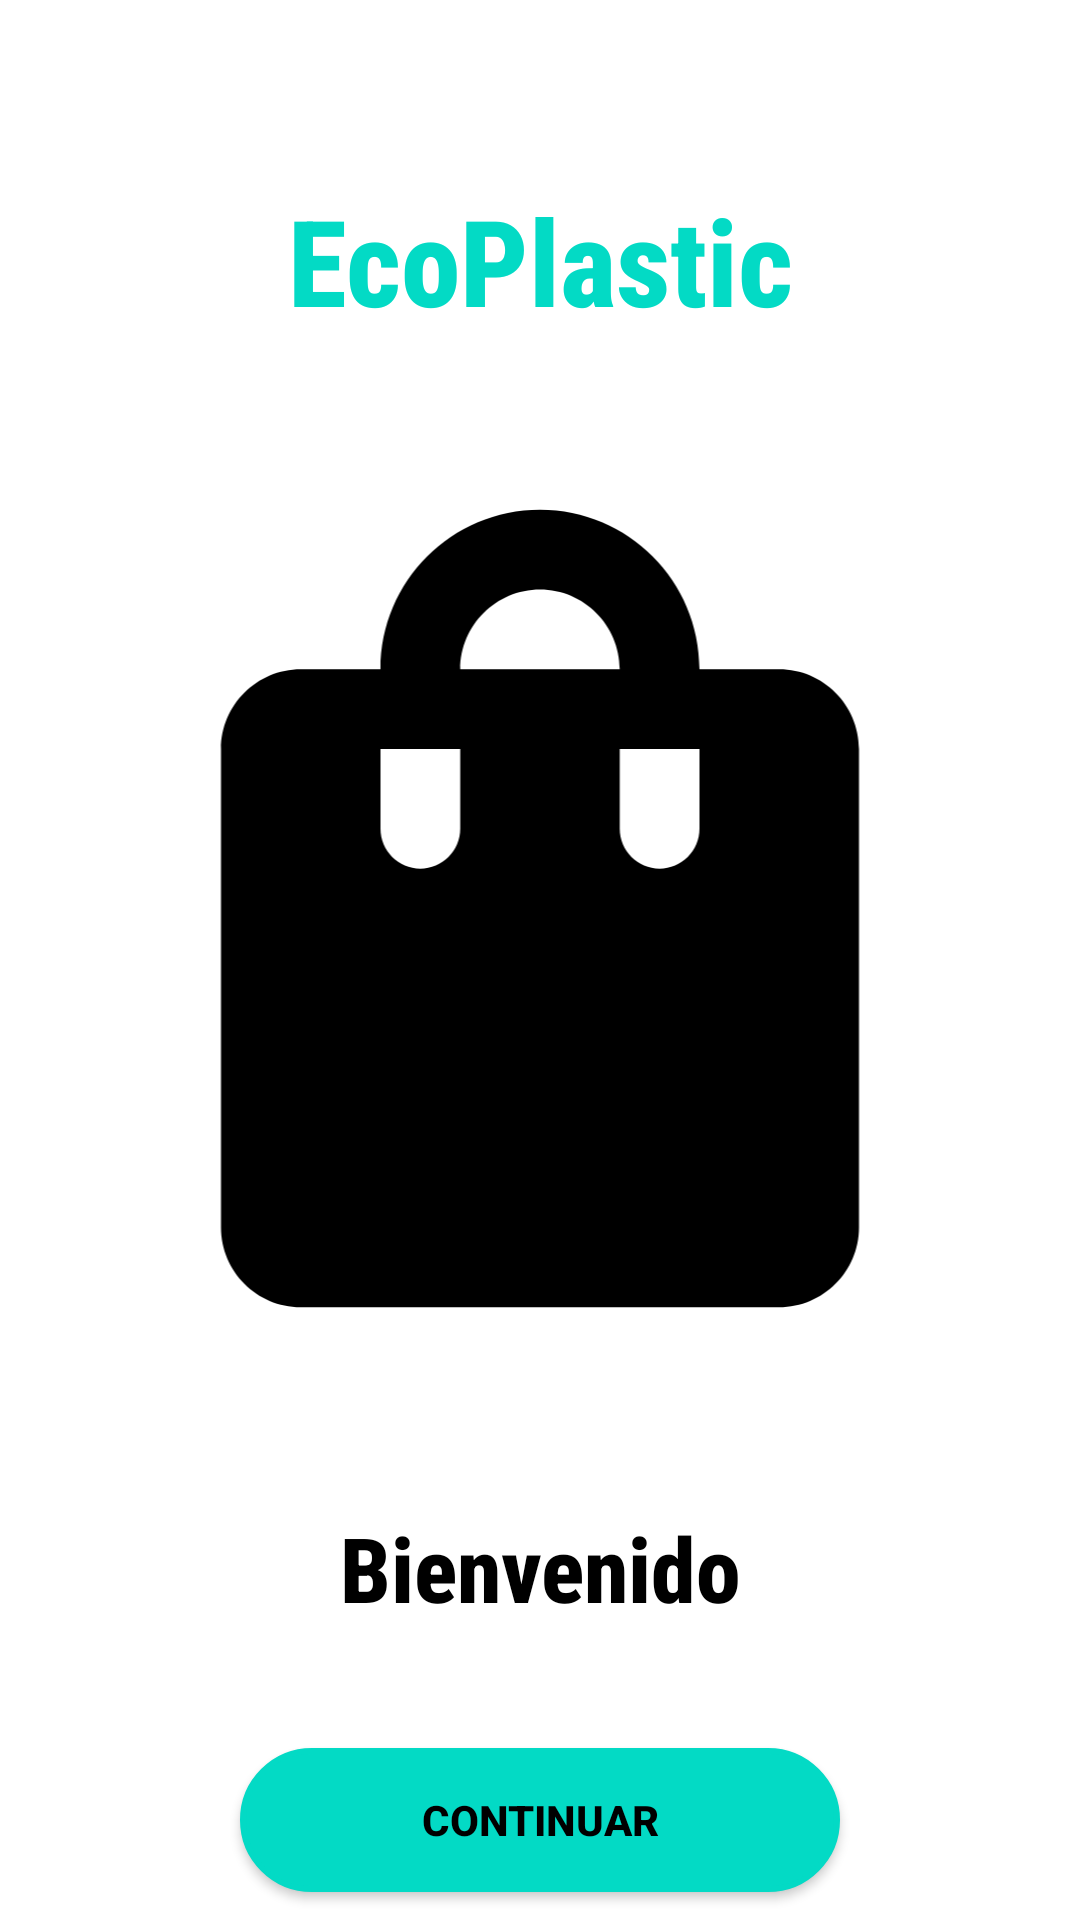

Produce the Android XML layout that renders to this screen, including the resource entries it uses.
<!-- AndroidManifest.xml: application theme Theme.EcoPlastic -->
<!-- res/layout/fragment_bienvenida.xml -->
<?xml version="1.0" encoding="utf-8"?>
<LinearLayout xmlns:android="http://schemas.android.com/apk/res/android"
    xmlns:tools="http://schemas.android.com/tools"
    xmlns:app="http://schemas.android.com/apk/res-auto"
    android:layout_width="match_parent"
    android:layout_height="match_parent"
    android:gravity="center_horizontal"
    android:orientation="vertical">


    <TextView
        android:id="@+id/textEco"
        android:layout_width="match_parent"
        android:layout_height="wrap_content"
        android:layout_marginTop="60dp"
        android:fontFamily="sans-serif-condensed-medium"
        android:text="EcoPlastic"
        android:textAlignment="center"
        android:textColor="@color/teal_200"
        android:textSize="40dp"
        android:textStyle="bold" />

    <ImageView
        android:id="@+id/imageView"
        android:layout_width="432dp"
        android:layout_height="319dp"
        android:layout_marginTop="30dp"
        android:src="@drawable/ic_bolsa" />

    <TextView
        android:id="@+id/textTitulo"
        android:layout_width="match_parent"
        android:layout_height="wrap_content"
        android:layout_marginTop="40dp"
        android:fontFamily="sans-serif-condensed-medium"
        android:text="Bienvenido"
        android:textAlignment="center"
        android:textColor="@color/black"
        android:textSize="30dp"
        android:textStyle="bold" />

    <Button
        android:id="@+id/btn_Continuar"
        android:layout_width="200dp"
        android:layout_height="wrap_content"
        android:layout_marginTop="40dp"
        android:background="@drawable/setshape"
        android:text="CONTINUAR"
        android:textColor="@color/black"
        android:textStyle="bold"
        app:backgroundTint="@null" />

</LinearLayout>
<!-- resources referenced by this layout -->
<resources>
  <!-- drawable ic_bolsa (drawable) -->
  <vector android:height="45dp" android:tint="#000000"
      android:viewportHeight="24" android:viewportWidth="24"
      android:width="45dp" xmlns:android="http://schemas.android.com/apk/res/android">
      <path android:fillColor="@android:color/white"
          android:pathData="M18,6h-2c0,-2.21 -1.79,-4 -4,-4S8,3.79 8,6H6C4.9,6 4,6.9 4,8v12c0,1.1 0.9,2 2,2h12c1.1,0 2,-0.9 2,-2V8C20,6.9 19.1,6 18,6zM10,10c0,0.55 -0.45,1 -1,1s-1,-0.45 -1,-1V8h2V10zM12,4c1.1,0 2,0.9 2,2h-4C10,4.9 10.9,4 12,4zM16,10c0,0.55 -0.45,1 -1,1s-1,-0.45 -1,-1V8h2V10z"/>
  </vector>
  <!-- drawable setshape (drawable) -->
  <?xml version="1.0" encoding="utf-8"?>
  <shape xmlns:android="http://schemas.android.com/apk/res/android">
  
      <corners android:radius="25dp" />
      <stroke android:width="2dp" android:color="@color/teal_200" />
      
      <solid android:color="@color/teal_200" />
  
  </shape>
  <style name="Theme.EcoPlastic" parent="Theme.MaterialComponents.DayNight.DarkActionBar">
          
          <item name="colorPrimary">@color/purple_500</item>
          <item name="colorPrimaryVariant">@color/purple_700</item>
          <item name="colorOnPrimary">@color/white</item>
          
          <item name="colorSecondary">@color/teal_200</item>
          <item name="colorSecondaryVariant">@color/teal_700</item>
          <item name="colorOnSecondary">@color/black</item>
          
          <item name="android:statusBarColor">?attr/colorPrimaryVariant</item>
          
      </style>
  <!-- not gathered from this repository: default colours our renderer supplied (Android Studio template values) -->
  <color name="purple_500">#FF6200EE</color>
  <color name="purple_700">#FF3700B3</color>
  <color name="teal_200">#FF03DAC5</color>
  <color name="teal_700">#FF018786</color>
  <color name="black">#FF000000</color>
  <color name="white">#FFFFFFFF</color>
</resources>
